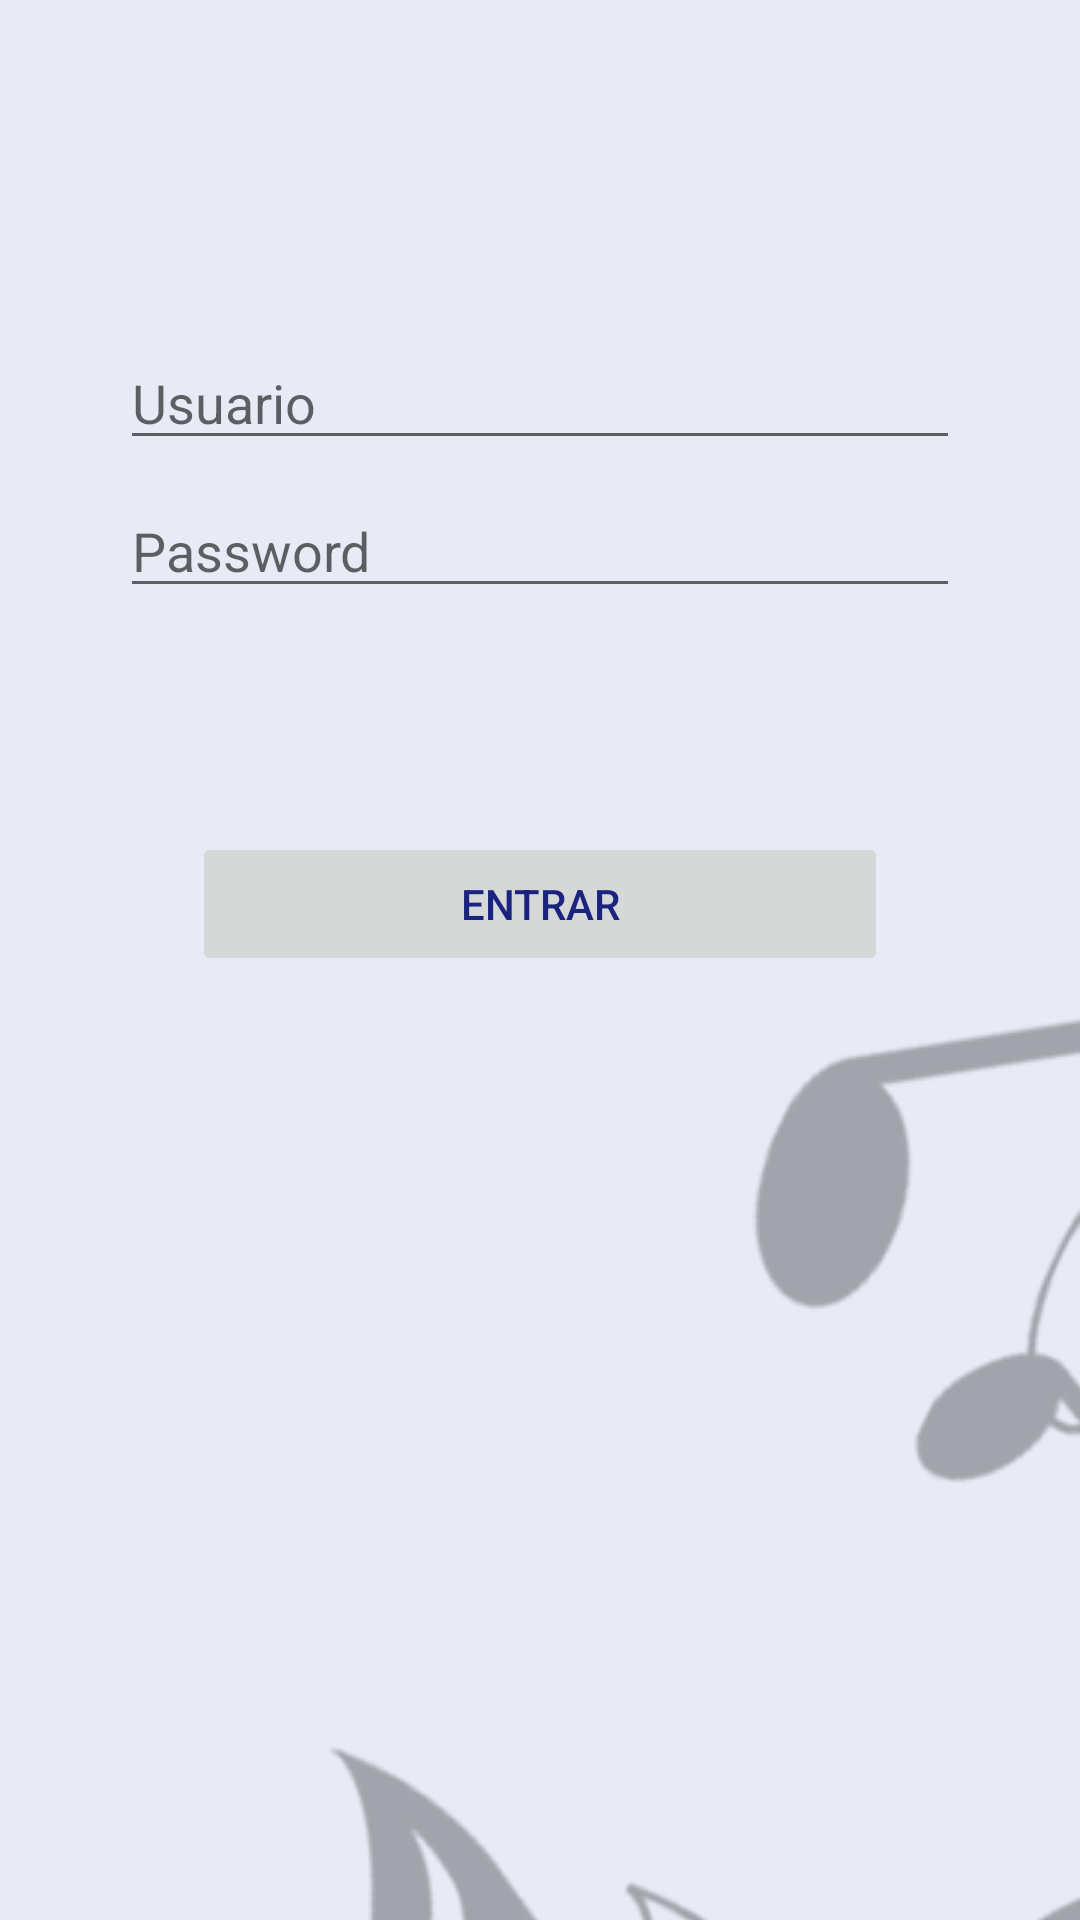

This screen was rendered from an Android layout file. Write that file and the resources it references.
<!-- AndroidManifest.xml: application theme Theme.AppEscuela -->
<!-- res/layout/fragment_login.xml -->
<?xml version="1.0" encoding="utf-8"?>
<androidx.constraintlayout.widget.ConstraintLayout xmlns:android="http://schemas.android.com/apk/res/android"
    xmlns:app="http://schemas.android.com/apk/res-auto"
    xmlns:tools="http://schemas.android.com/tools"
    android:theme="@style/Theme.AppEscuela"
    android:id="@+id/container"
    android:layout_width="match_parent"
    android:layout_height="match_parent"
    android:layout_margin="10dp"
    android:paddingLeft="@dimen/fragment_horizontal_margin"
    android:paddingTop="@dimen/fragment_vertical_margin"
    android:paddingRight="@dimen/fragment_horizontal_margin"
    android:paddingBottom="@dimen/fragment_vertical_margin"
    tools:context=".ui.login.LoginFragment">

    <EditText
        android:id="@+id/username"
        android:layout_width="0dp"
        android:layout_height="wrap_content"
        android:layout_marginStart="24dp"
        android:layout_marginTop="96dp"
        android:layout_marginEnd="24dp"
        android:hint="@string/usuario"
        android:inputType="text"
        android:selectAllOnFocus="true"
        app:layout_constraintEnd_toEndOf="parent"
        app:layout_constraintStart_toStartOf="parent"
        app:layout_constraintTop_toTopOf="parent" />

    <EditText
        android:id="@+id/password"
        android:layout_width="0dp"
        android:layout_height="wrap_content"
        android:layout_marginStart="24dp"
        android:layout_marginTop="8dp"
        android:layout_marginEnd="24dp"
        android:hint="@string/prompt_password"
        android:imeActionLabel="@string/action_sign_in_short"
        android:imeOptions="actionDone"
        android:inputType="textPassword"
        android:selectAllOnFocus="true"
        app:layout_constraintEnd_toEndOf="parent"
        app:layout_constraintStart_toStartOf="parent"
        app:layout_constraintTop_toBottomOf="@+id/username" />
    
    <Button
        android:id="@+id/login"
        android:layout_width="match_parent"
        android:layout_height="wrap_content"
        android:layout_gravity="start"
        android:layout_marginStart="48dp"
        android:layout_marginTop="16dp"
        android:layout_marginEnd="48dp"
        android:layout_marginBottom="64dp"
        android:enabled="false"
        android:text="@string/action_sign_in"
        app:layout_constraintBottom_toBottomOf="parent"
        app:layout_constraintEnd_toEndOf="parent"
        app:layout_constraintStart_toStartOf="parent"
        app:layout_constraintTop_toBottomOf="@+id/password"
        app:layout_constraintVertical_bias="0.2" />

    <ProgressBar
        android:id="@+id/loading"
        android:layout_width="wrap_content"
        android:layout_height="wrap_content"
        android:layout_gravity="center"
        android:layout_marginStart="32dp"
        android:layout_marginTop="64dp"
        android:layout_marginEnd="32dp"
        android:layout_marginBottom="64dp"
        android:visibility="gone"
        app:layout_constraintBottom_toBottomOf="parent"
        app:layout_constraintEnd_toEndOf="@+id/password"
        app:layout_constraintStart_toStartOf="@+id/password"
        app:layout_constraintTop_toTopOf="parent"
        app:layout_constraintVertical_bias="0.3" />
</androidx.constraintlayout.widget.ConstraintLayout>
<!-- resources referenced by this layout -->
<resources>
  <dimen name="fragment_horizontal_margin">16dp</dimen>
  <dimen name="fragment_vertical_margin">16dp</dimen>
  <string name="action_sign_in">Entrar</string>
  <string name="action_sign_in_short">Entrar </string>
  <string name="prompt_password">Password</string>
  <string name="usuario">Usuario</string>
  <style name="Theme.AppEscuela" parent="Theme.MaterialComponents.Light.DarkActionBar">
          
          <item name="colorPrimary">@color/md_indigo_500</item>
          <item name="colorPrimaryVariant">@color/md_indigo_700</item>
          <item name="colorOnPrimary">@color/md_indigo_100</item>
          
          <item name="colorSecondary">@color/teal_200</item>
          <item name="colorSecondaryVariant">@color/teal_700</item>
          <item name="colorOnSecondary">@color/black</item>
          
          <item name="android:statusBarColor" tools:targetApi="l">?attr/colorPrimaryVariant</item>
          <item name="android:windowBackground">@drawable/fondo_app</item>
          
          <item name="colorAccent">@color/md_green_200</item>
          
          <item name="colorControlHighlight">@color/md_green_400</item>
          <item name="textLocale">@color/md_indigo_500 </item>
          <item name="android:textColor"> @color/md_indigo_900</item>
  
      </style>
  <color name="md_indigo_500">#3f51b5</color>
  <color name="md_indigo_700">#303f9f</color>
  <color name="md_indigo_100">#c5cae9</color>
  <color name="teal_200">#FF03DAC5</color>
  <color name="teal_700">#FF018786</color>
  <color name="black">#FF000000</color>
  <!-- drawable fondo_app (drawable) -->
  <?xml version="1.0" encoding="utf-8"?>
  <layer-list xmlns:android="http://schemas.android.com/apk/res/android"
      android:opacity="opaque"> 
      <item>
          
          <color android:color="@color/md_indigo_50"/>
          
      </item>
      <item>
          <bitmap android:src="@drawable/fondo01"
              android:gravity="center"/>
      </item>
  </layer-list>
  <color name="md_green_200">#abf200</color>
  <color name="md_green_400">#abf400</color>
  <color name="md_indigo_900">#1a237e</color>
  <color name="md_indigo_50">#e8eaf6</color>
  <!-- drawable fondo01: png bitmap (drawable, 344433 bytes) -->
</resources>
